Run: headless pygame with SDL's dummy video driver; simulated clock (each Clock.tick advances the game by its frame time, no real sleeping); random seed 0; keys injected as events and as key.get_pressed() state; no mouse input.
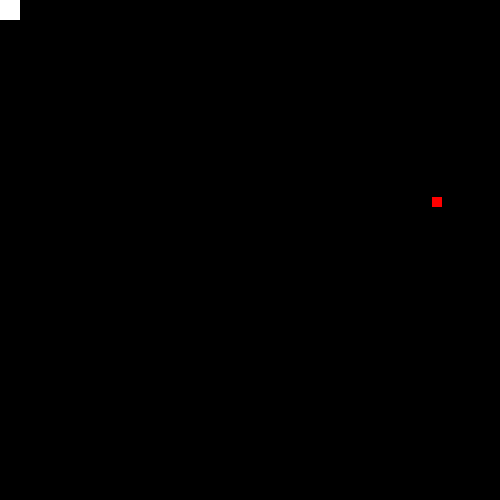
Frame 1 of 4 · flips 1–60 · no input
Frame 2 of 4 · flips 61–180 · tapped SPACE, RETURN · held RIGHT (→), D · screen unchanged from frame 1, image omitted
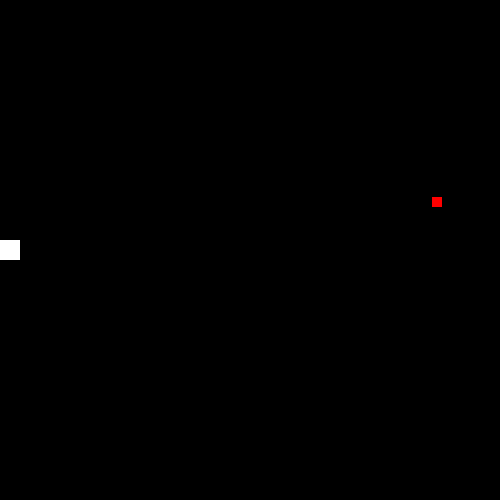
Frame 3 of 4 · flips 181–300 · held DOWN (↓), S
Frame 4 of 4 · flips 301–420 · held LEFT (←), A, UP (↑), W · screen same as frame 1, image omitted

The pygame program that drew these frames:

import pygame
import random
import math

pygame.init()


display_size = 500
screen = pygame.display.set_mode((display_size, display_size))
#vytvor panacka
character_size = 20
character = pygame.Surface((character_size,character_size))
character.fill((255,255,255))
#souradnice
x = 0
y = 0
#smer pohybu
dx = 0
dy = 0
#rychlost pohybu
step = 2

#vytvor pochutinu
snack = pygame.Surface((10,10))
snack.fill((255,0,0))
#souradnice pochutiny
snack_x = random.randint(0,display_size)
snack_y = random.randint(0,display_size)
#promenne pochutiny
snack_time = 5

#pomocne promenne
running = True
points = 0


clock = pygame.time.Clock()
while running:
    for event in pygame.event.get():
        if event.type == pygame.QUIT:
            running = False
        # pohyb
        elif event.type == pygame.KEYDOWN:
            if event.key == pygame.K_a:
                dx = -1
                dy = 0
            elif event.key == pygame.K_s:
               dy = 1
               dx = 0
            elif event.key == pygame.K_d:
                dx = 1
                dy = 0
            elif event.key == pygame.K_w:
                dy = -1
                dx = 0
        elif event.type == pygame.KEYUP:
            dx = 0
            dy = 0
    #posun
    x += step*dx
    y += step*dy
    #krajni meze
    if (x < 0):
        x = display_size
    if (y < 0):
        y = display_size
    if (x > display_size):
        x = 0
    if (y > display_size):
        y = 0
    #vykresli
    screen.fill((0,0,0))
    screen.blit(character, (x,y))
    screen.blit(snack, (snack_x,snack_y))
    if (abs(snack_x-x) < character_size and abs(snack_y-y) < character_size):
        snack_x = random.randint(0,display_size)
        snack_y = random.randint(0,display_size)
        points += 1
        print(points)

    pygame.display.update()
    #FPS
    clock.tick(60)

pygame.quit()
